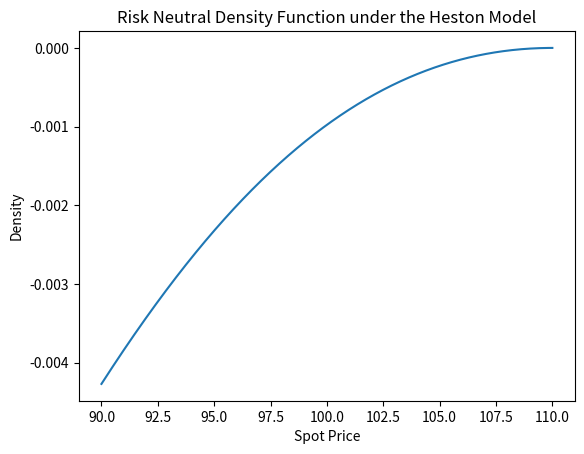

This chart was generated by the following Python code:
import numpy as np
import scipy.stats as st
import matplotlib.pyplot as plt

def heston_pdf(S, K, t, r, q, v0, kappa, theta, sigma, rho):
    
    # Compute the characteristic function of Heston model
    def char_func(u):
        omega = kappa - sigma * 1j * rho * u
        alpha = 1 - omega**2 / (4 * theta**2)
        beta = (kappa * theta - sigma**2 * rho * u * 1j) / (2 * theta**2)
        gamma = sigma**2 / (2 * theta**2)
        D = np.sqrt(omega**2 - 4 * theta**2 * (alpha - 1))
        G = (omega - D) / (omega + D)
        C = (1 - 1j * u * beta - gamma * u**2) / (1 - G * np.exp(-D * t))
        return np.exp (1j * u * (np.log(S) + (r - q)* t)) * C
    
    def pdf(x):
        u = np.log(K / x)
        return (1 / (x * K * np.pi)) * np.imag(char_func(u - 1j) / (u - 1j))
    
    return pdf

# Sample values for testing
S = 100 # spot price
K = 110 # strike price
t = 1 # time to expiration
r = 0.05 # risk-free rate
q = 0.01 # dividend yield
v0 = 0.05 # initial volatility
kappa = 1 # mean reversion rate
theta = 0.05 # mean reversion level
sigma = 0.3 # volatility of volatility
rho = -0.5 # correlation between spot price and volatility

pdf = heston_pdf(S, K, t, r, q, v0, kappa, theta, sigma, rho)

S_range = np.linspace(0.9 * S, 1.1 * S, 1000)

density = pdf(S_range)

plt.plot(S_range, density)
plt.xlabel("Spot Price")
plt.ylabel("Density")
plt.title('Risk Neutral Density Function under the Heston Model')
plt.show()
